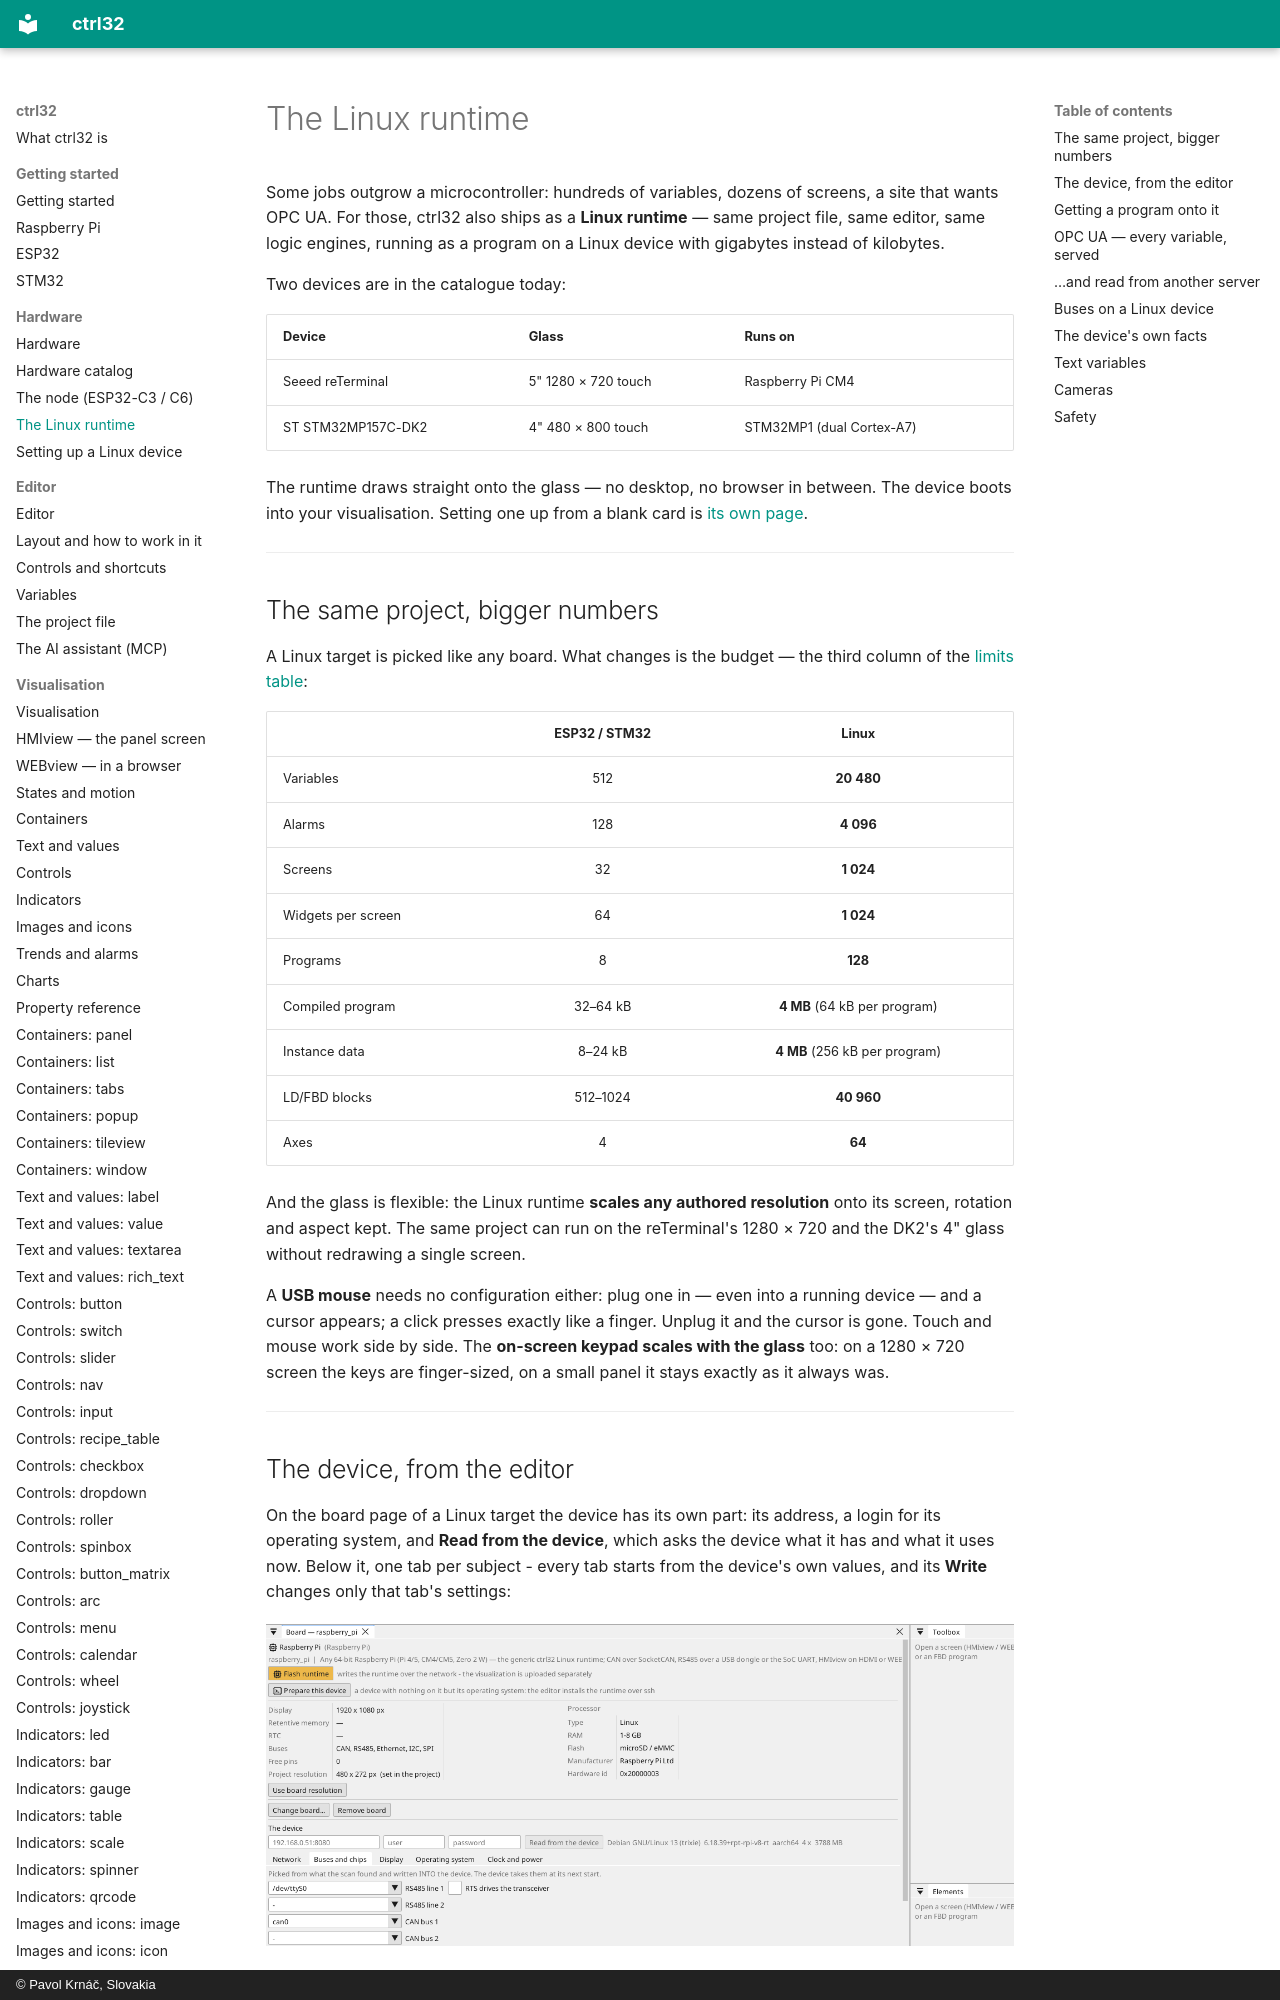

repository: ctrl32/docs · page: linux-runtime/index.html · generator: mkdocs · copyright: © Pavol Krnáč, Slovakia

# The Linux runtime

Some jobs outgrow a microcontroller: hundreds of variables, dozens of
screens, a site that wants OPC UA. For those, ctrl32 also ships as a
**Linux runtime** — same project file, same editor, same logic
engines, running as a program on a Linux device with gigabytes
instead of kilobytes.

Two devices are in the catalogue today:

| Device | Glass | Runs on |
|:---|:---|:---|
| Seeed reTerminal | 5" 1280 × 720 touch | Raspberry Pi CM4 |
| ST STM32MP157C-DK2 | 4" 480 × 800 touch | STM32MP1 (dual Cortex-A7) |

The runtime draws straight onto the glass — no desktop, no browser in
between. The device boots into your visualisation. Setting one up
from a blank card is [its own page](linux-setup.md).

---
